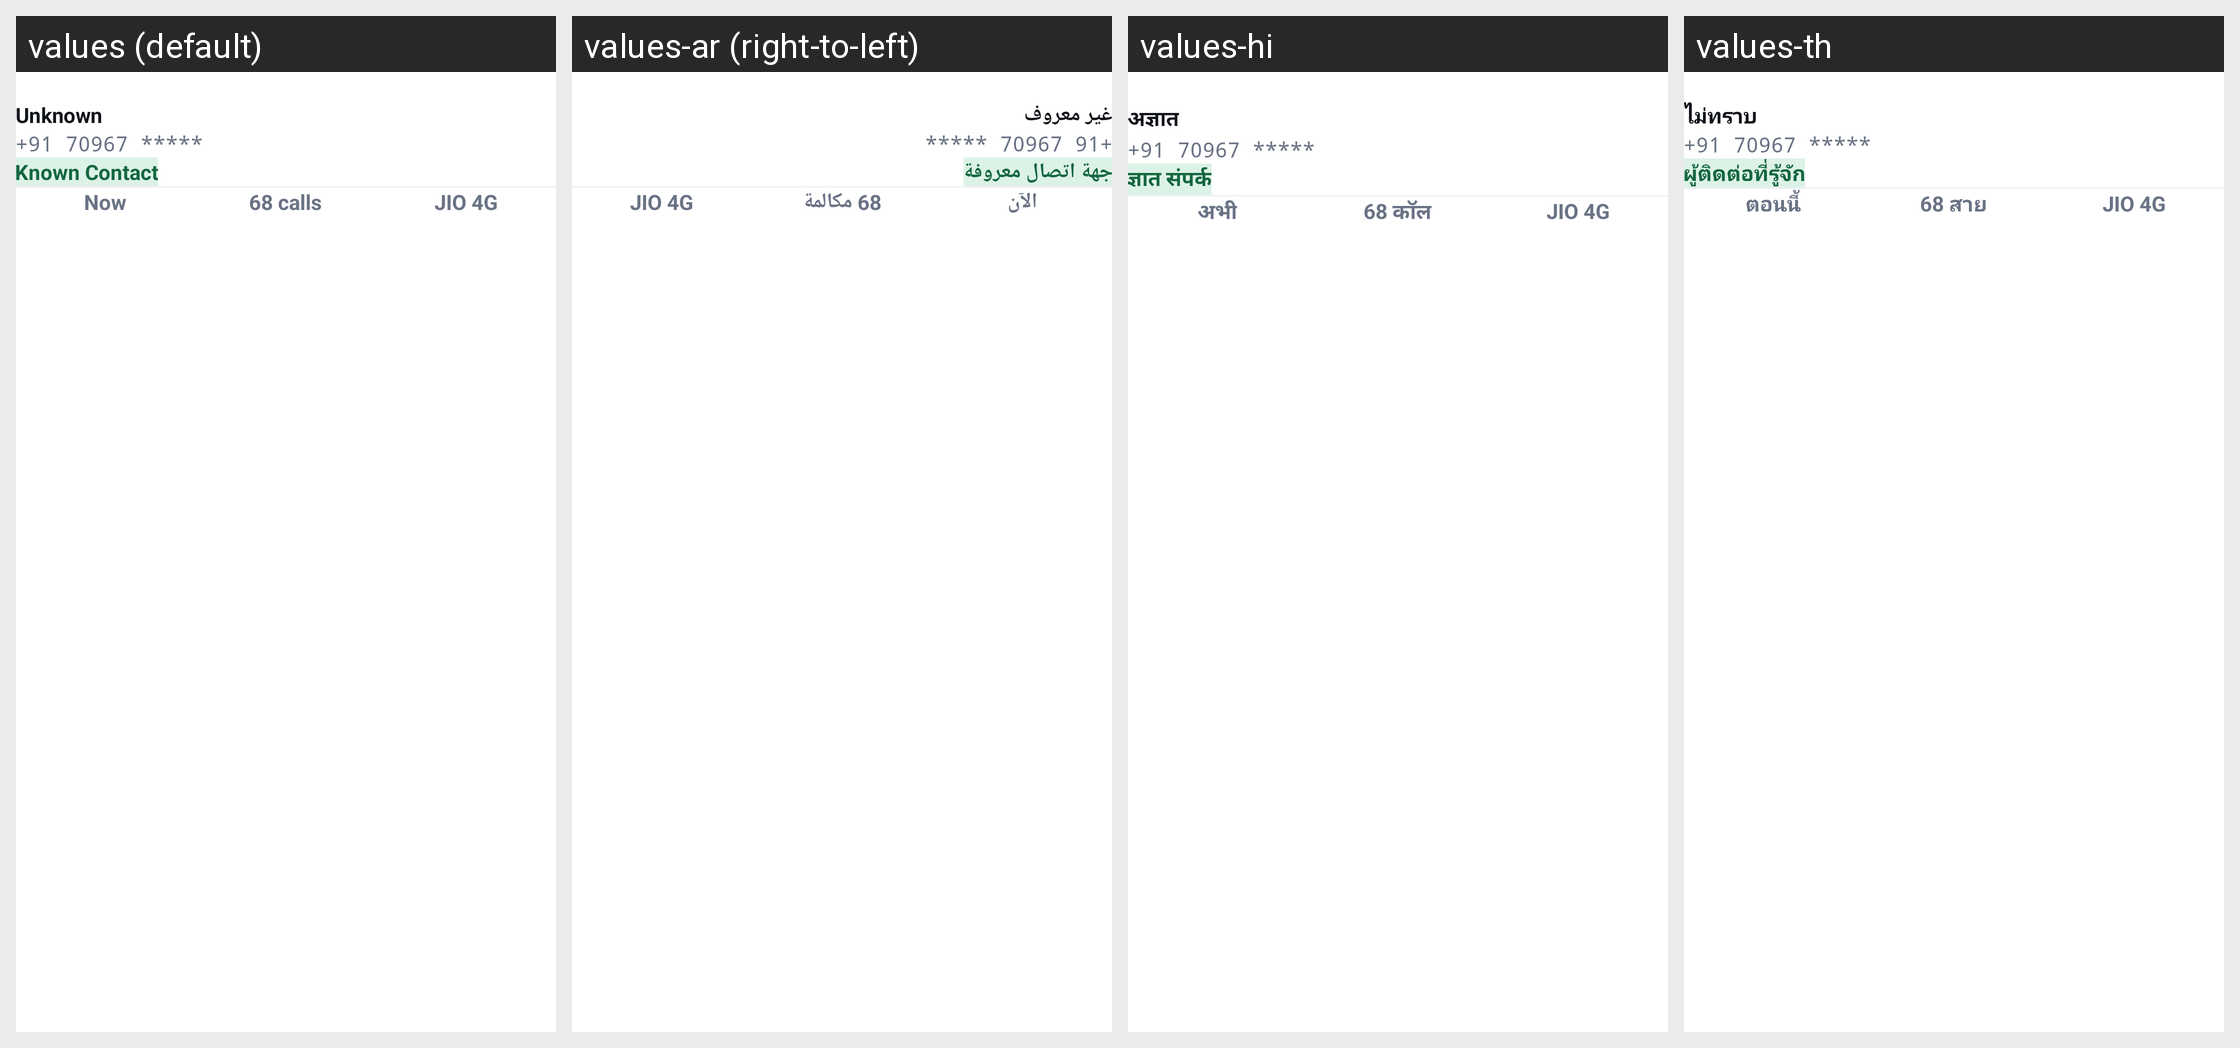

Translations of the strings shown on this Android screen, per locale in the grid:
Android screen res/layout/part_fsi_call_preview.xml rendered under 4 locales, left to right: values (default), values-ar (right-to-left), values-hi, values-th. Device: Nexus 5 (rendered at 1080×1920; each locale shown at half size, 540×960, under a caption strip naming it); theme Theme.CallerIDPhoneLookup.
Other locales in the repository, not shown: values-es, values-fr, values-ja, values-pt, values-ru, values-tr, values-vi, values-zh.
Strings drawn on this screen, with the default value and each locale's value (text and hints the layout hard-codes, and strings that could not be matched under every locale, appear in the picture but are not listed):

fsi_caller_unknown
  values: Unknown
  values-ar: غير معروف
  values-hi: अज्ञात
  values-th: ไม่ทราบ

fsi_caller_number
  values: +91 70967 *****
  values-ar: +91 70967 *****
  values-hi: +91 70967 *****
  values-th: +91 70967 *****

fsi_known_contact
  values: Known Contact
  values-ar: جهة اتصال معروفة
  values-hi: ज्ञात संपर्क
  values-th: ผู้ติดต่อที่รู้จัก

fsi_meta_now
  values: Now
  values-ar: الآن
  values-hi: अभी
  values-th: ตอนนี้

fsi_meta_calls
  values: 68 calls
  values-ar: 68 مكالمة
  values-hi: 68 कॉल
  values-th: 68 สาย

fsi_meta_sim
  values: JIO 4G
  values-ar: JIO 4G
  values-hi: JIO 4G
  values-th: JIO 4G
